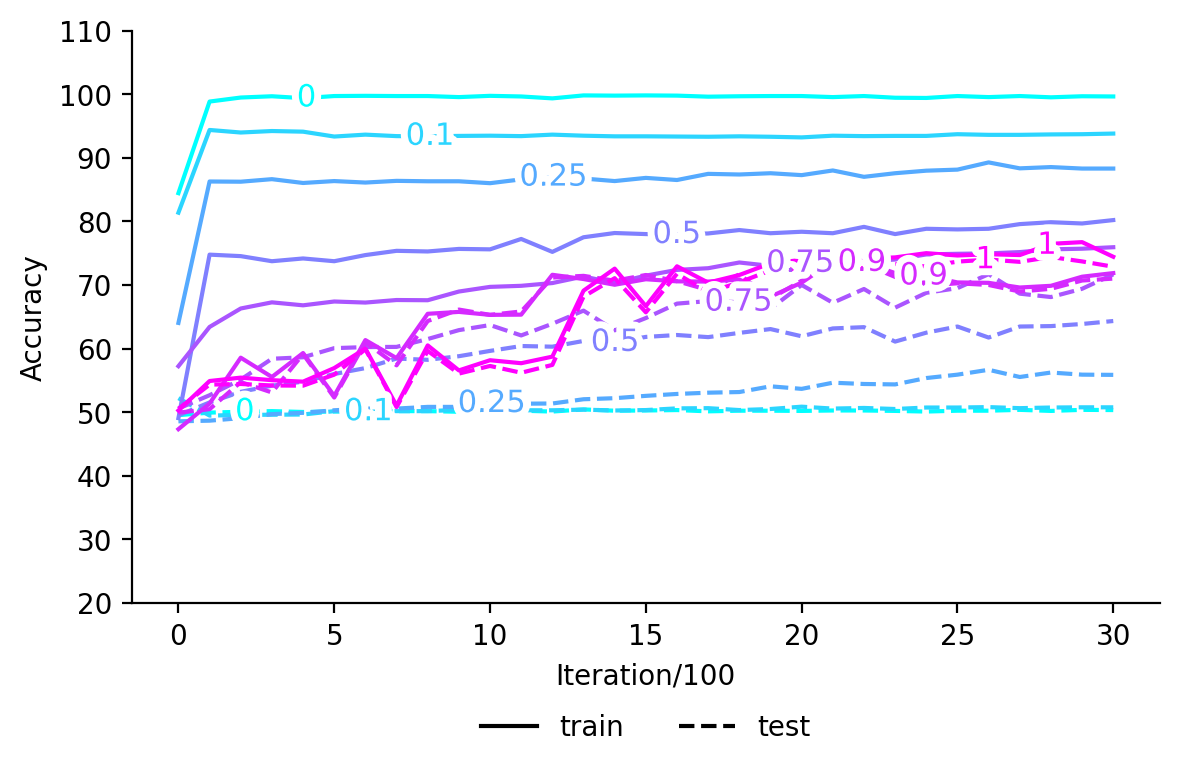

Source data for this figure (header and first rows):
, train_0, test_0, train_0.1, test_0.1, train_0.25, test_0.25, train_0.5, test_0.5, train_0.75, test_0.75, train_0.9, test_0.9, train_1, test_1
0, 84.43, 49.53, , , , , , , , , , , , 
1, 98.83, 49.93, , , , , , , , , , , , 
2, 99.47, 50.07, , , , , , , , , , , , 
3, 99.67, 50.17, , , , , , , , , , , , 
4, 99.37, 50.03, , , , , , , , , , , , 
5, 99.7, 50.1, , , , , , , , , , , , 
6, 99.73, 50.2, , , , , , , , , , , , 
7, 99.7, 50.17, , , , , , , , , , , , 
8, 99.7, 50.17, , , , , , , , , , , , 
9, 99.53, 50.07, , , , , , , , , , , , 
10, 99.73, 50.33, , , , , , , , , , , , 
11, 99.63, 50.23, , , , , , , , , , , , 
12, 99.33, 50.1, , , , , , , , , , , , 
13, 99.8, 50.43, , , , , , , , , , , , 
14, 99.77, 50.23, , , , , , , , , , , , 
15, 99.8, 50.27, , , , , , , , , , , , 
16, 99.77, 50.33, , , , , , , , , , , , 
17, 99.6, 50.13, , , , , , , , , , , , 
18, 99.67, 50.23, , , , , , , , , , , , 
19, 99.7, 50.23, , , , , , , , , , , , 
20, 99.7, 50.2, , , , , , , , , , , , 
21, 99.53, 50.27, , , , , , , , , , , , 
22, 99.7, 50.27, , , , , , , , , , , , 
23, 99.43, 50.2, , , , , , , , , , , , 
24, 99.4, 50.1, , , , , , , , , , , , 
25, 99.7, 50.23, , , , , , , , , , , , 
26, 99.53, 50.23, , , , , , , , , , , , 
27, 99.7, 50.37, , , , , , , , , , , , 
28, 99.5, 50.2, , , , , , , , , , , , 
29, 99.67, 50.37, , , , , , , , , , , , 
30, 99.63, 50.33, , , , , , , , , , , , 
0, , , 81.37, 52.2, , , , , , , , , , 
1, , , 94.37, 49.47, , , , , , , , , , 
2, , , 93.97, 49.57, , , , , , , , , , 
3, , , 94.2, 49.6, , , , , , , , , , 
4, , , 94.1, 49.63, , , , , , , , , , 
5, , , 93.33, 50.17, , , , , , , , , , 
6, , , 93.63, 50.07, , , , , , , , , , 
7, , , 93.4, 50.17, , , , , , , , , , 
8, , , 93.37, 50.17, , , , , , , , , , 
9, , , 93.43, 50.37, , , , , , , , , , 
10, , , 93.47, 50.27, , , , , , , , , , 
11, , , 93.4, 50.3, , , , , , , , , , 
12, , , 93.63, 50.3, , , , , , , , , , 
13, , , 93.47, 50.4, , , , , , , , , , 
14, , , 93.37, 50.27, , , , , , , , , , 
15, , , 93.37, 50.33, , , , , , , , , , 
16, , , 93.33, 50.6, , , , , , , , , , 
17, , , 93.3, 50.63, , , , , , , , , , 
18, , , 93.37, 50.33, , , , , , , , , , 
19, , , 93.3, 50.5, , , , , , , , , , 
20, , , 93.2, 50.87, , , , , , , , , , 
21, , , 93.47, 50.57, , , , , , , , , , 
22, , , 93.4, 50.67, , , , , , , , , , 
23, , , 93.43, 50.5, , , , , , , , , , 
24, , , 93.43, 50.73, , , , , , , , , , 
25, , , 93.7, 50.73, , , , , , , , , , 
26, , , 93.6, 50.8, , , , , , , , , , 
27, , , 93.6, 50.63, , , , , , , , , , 
28, , , 93.67, 50.73, , , , , , , , , , 
... 157 more rows
